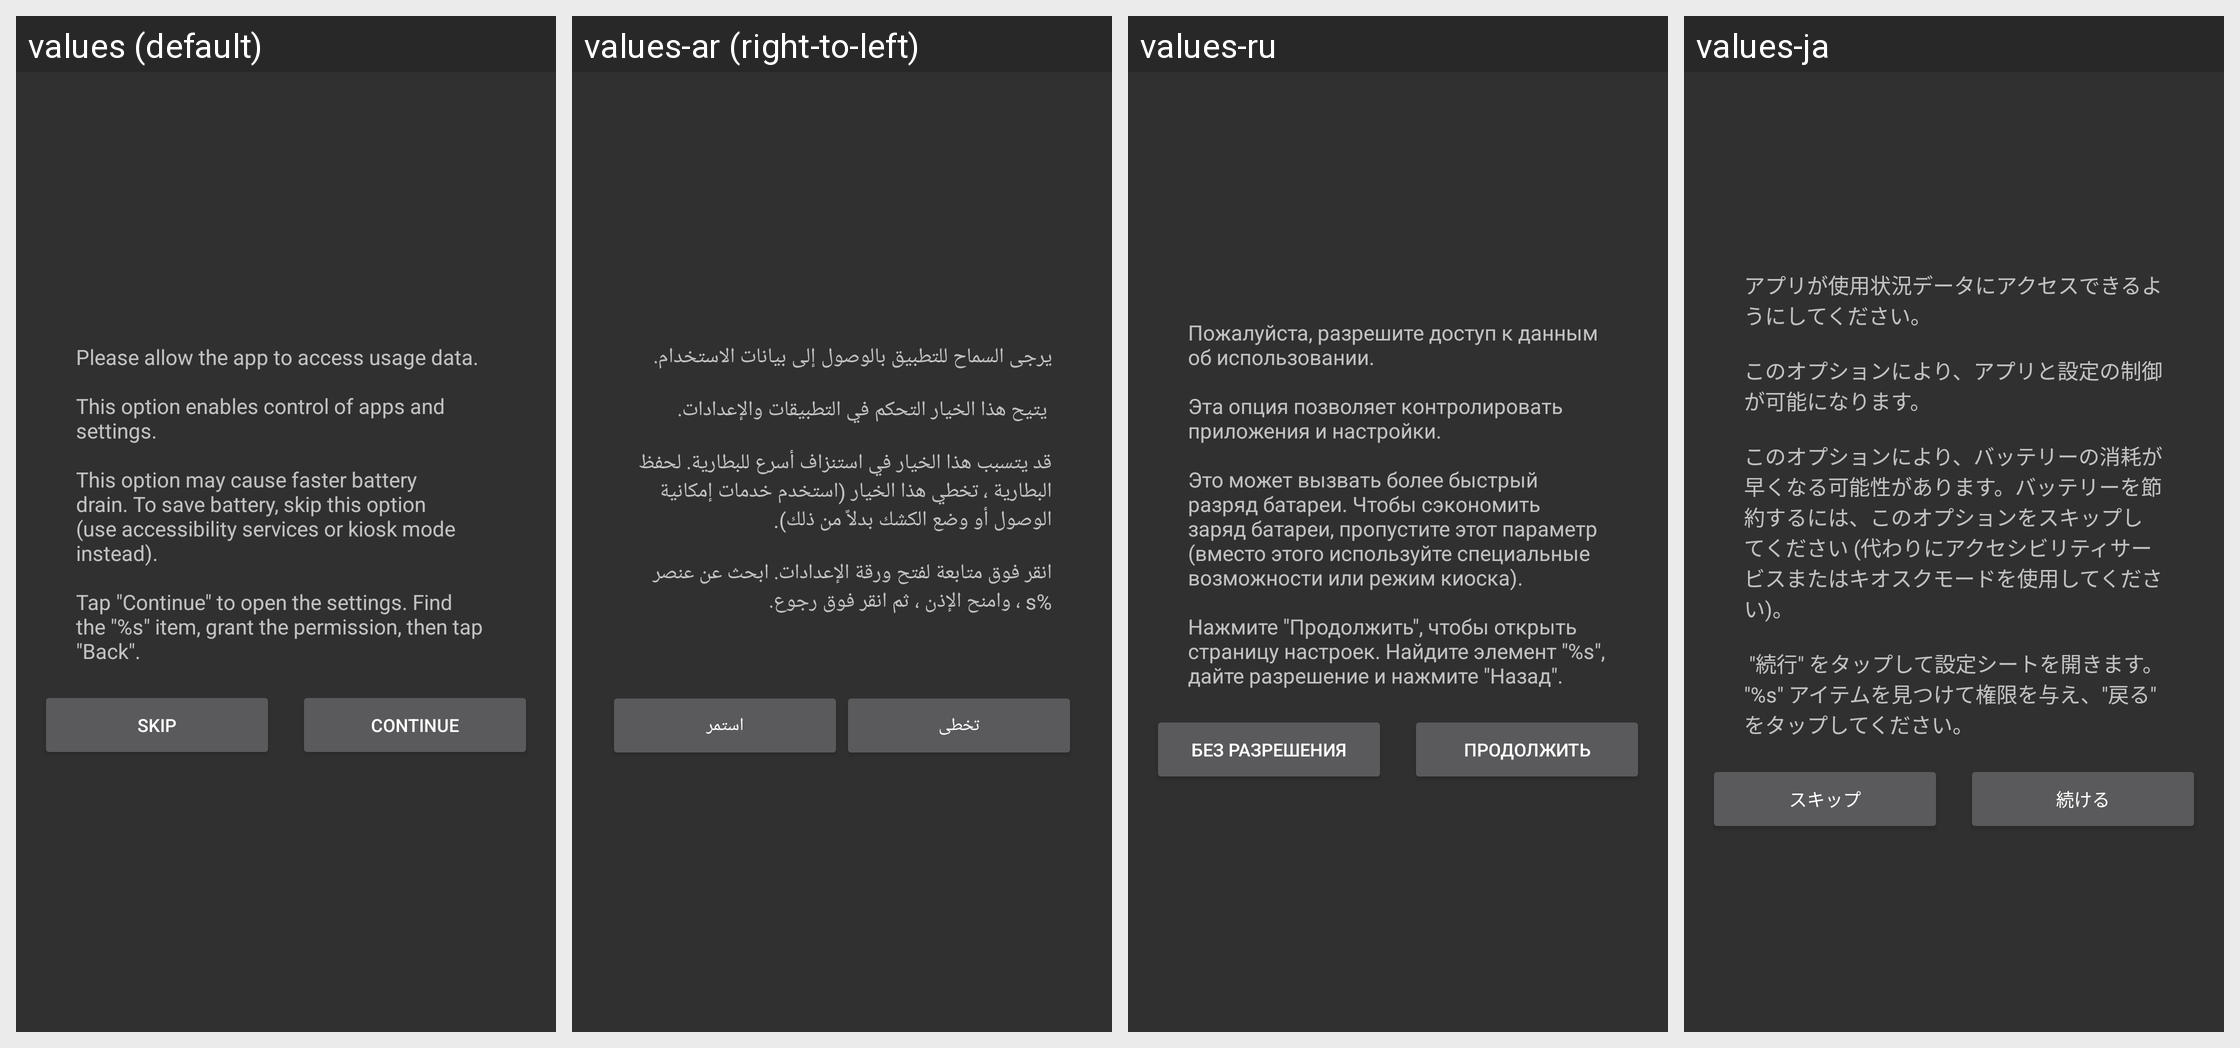

Strings drawn on this Android screen and how each of the app's shown locales translates them:
Android screen res/layout/dialog_history_settings.xml rendered under 4 locales, left to right: values (default), values-ar (right-to-left), values-ru, values-ja. Device: Nexus 5 (rendered at 1080×1920; each locale shown at half size, 540×960, under a caption strip naming it); theme AppTheme.
Other locales in the repository, not shown: values-cs, values-de, values-es, values-fr, values-it, values-pl-rPL, values-pt, values-tr, values-vi, values-zh-rCN, values-zh-rHK, values-zh-rTW.
Strings drawn on this screen, with the default value and each locale's value (text and hints the layout hard-codes, and strings that could not be matched under every locale, appear in the picture but are not listed):

dialog_history_settings_title
  values: Please allow the app to access usage data.
      
      This option enables control of apps and settings.
      
      This option may cause faster battery drain. To save battery, skip this option (use accessibility services or kiosk mode instead).
      
      Tap "Continue" to open the settings. Find the "%s" item, grant the permission, then tap "Back".
  values-ar: يرجى السماح للتطبيق بالوصول إلى بيانات الاستخدام.
      
       يتيح هذا الخيار التحكم في التطبيقات والإعدادات.
      
      قد يتسبب هذا الخيار في استنزاف أسرع للبطارية. لحفظ البطارية ، تخطي هذا الخيار (استخدم خدمات إمكانية الوصول أو وضع الكشك بدلاً من ذلك).
      
      انقر فوق متابعة لفتح ورقة الإعدادات. ابحث عن عنصر %s ، وامنح الإذن ، ثم انقر فوق رجوع.
      
      
  values-ru: Пожалуйста, разрешите доступ к данным об использовании.
      
      Эта опция позволяет контролировать приложения и настройки.
      
      Это может вызвать более быстрый разряд батареи. Чтобы сэкономить заряд батареи, пропустите этот параметр (вместо этого используйте специальные возможности или режим киоска).
      
      Нажмите "Продолжить", чтобы открыть страницу настроек. Найдите элемент "%s", дайте разрешение и нажмите …[clipped]
  values-ja: アプリが使用状況データにアクセスできるようにしてください。
      
      このオプションにより、アプリと設定の制御が可能になります。
      
      このオプションにより、バッテリーの消耗が早くなる可能性があります。バッテリーを節約するには、このオプションをスキップしてください (代わりにアクセシビリティサービスまたはキオスクモードを使用してください)。
      
       "続行" をタップして設定シートを開きます。 "%s" アイテムを見つけて権限を与え、"戻る" をタップしてください。

dialog_history_settings_skip
  values: Skip
  values-ar: تخطى
  values-ru: Без разрешения
  values-ja: スキップ

dialog_history_settings_continue
  values: Continue
  values-ar: استمر
  values-ru: Продолжить
  values-ja: 続ける
